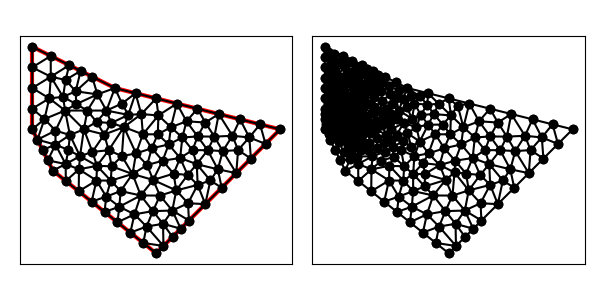

The file beside this chart, header and first rows:
7.000000000000000000e+00, 1.000000000000000000e+01, 8.000000000000000000e+00, 8.000000000000000000e+00, 1.300000000000000000e+01, 4.000000000000000000e+00, 1.900000000000000000e+01, 1.000000000000000000e+01, 1.100000000000000000e+01, 1.200000000000000000e+01, 7.000000000000000000e+00, 1.400000000000000000e+01, 9.311059935227932627e+00, 8.699869917546354969e+00, 9.500000000000000000e+00, 1.000000000000000000e+01, 8.823529411764706509e+00, 9.726102941176471006e+00, 9.211529782330879712e+00, 9.475324286240942584e+00, 0.000000000000000000e+00, 1.087458544481939571e-01
7.000000000000000000e+00, 1.000000000000000000e+01, 8.000000000000000000e+00, 8.000000000000000000e+00, 1.300000000000000000e+01, 4.000000000000000000e+00, 1.900000000000000000e+01, 1.000000000000000000e+01, 1.100000000000000000e+01, 1.200000000000000000e+01, 7.000000000000000000e+00, 1.400000000000000000e+01, 9.911647727272727693e+00, 8.910014204545454675e+00, 1.048608570559376751e+01, 9.749683432238526848e+00, 9.500000000000000000e+00, 1.000000000000000000e+01, 9.965911144288831736e+00, 9.553232545594660508e+00, 0.000000000000000000e+00, 1.348949802350791205e-01
7.000000000000000000e+00, 1.000000000000000000e+01, 8.000000000000000000e+00, 8.000000000000000000e+00, 1.300000000000000000e+01, 4.000000000000000000e+00, 1.900000000000000000e+01, 1.000000000000000000e+01, 1.100000000000000000e+01, 1.200000000000000000e+01, 7.000000000000000000e+00, 1.400000000000000000e+01, 7.000000000000000000e+00, 1.000000000000000000e+01, 7.250000000000000000e+00, 9.500000000000000000e+00, 7.592013888888889284e+00, 1.050000000000000000e+01, 7.280671296296296724e+00, 1.000000000000000000e+01, 1.000000000000000000e+00, 3.996860224557378244e-02
7.000000000000000000e+00, 1.000000000000000000e+01, 8.000000000000000000e+00, 8.000000000000000000e+00, 1.300000000000000000e+01, 4.000000000000000000e+00, 1.900000000000000000e+01, 1.000000000000000000e+01, 1.100000000000000000e+01, 1.200000000000000000e+01, 7.000000000000000000e+00, 1.400000000000000000e+01, 7.750000000000000000e+00, 8.500000000000000000e+00, 8.125000000000000000e+00, 9.260416666666666075e+00, 7.500000000000000000e+00, 9.000000000000000000e+00, 7.791666666666666963e+00, 8.920138888888887507e+00, 1.000000000000000000e+00, 1.638133914307743633e-01
7.000000000000000000e+00, 1.000000000000000000e+01, 8.000000000000000000e+00, 8.000000000000000000e+00, 1.300000000000000000e+01, 4.000000000000000000e+00, 1.900000000000000000e+01, 1.000000000000000000e+01, 1.100000000000000000e+01, 1.200000000000000000e+01, 7.000000000000000000e+00, 1.400000000000000000e+01, 1.059186383984384783e+01, 1.090936710551728694e+01, 1.100000000000000000e+01, 1.200000000000000000e+01, 1.015608111380887735e+01, 1.169412823886785802e+01, 1.058264831788424054e+01, 1.153449844812838165e+01, 0.000000000000000000e+00, 1.374890074738426005e-01
7.000000000000000000e+00, 1.000000000000000000e+01, 8.000000000000000000e+00, 8.000000000000000000e+00, 1.300000000000000000e+01, 4.000000000000000000e+00, 1.900000000000000000e+01, 1.000000000000000000e+01, 1.100000000000000000e+01, 1.200000000000000000e+01, 7.000000000000000000e+00, 1.400000000000000000e+01, 8.823529411764706509e+00, 9.726102941176471006e+00, 8.125000000000000000e+00, 9.937500000000000000e+00, 8.125000000000000000e+00, 9.260416666666666075e+00, 8.357843137254901578e+00, 9.641339869281045694e+00, 0.000000000000000000e+00, 9.173472987600052309e-02
7.000000000000000000e+00, 1.000000000000000000e+01, 8.000000000000000000e+00, 8.000000000000000000e+00, 1.300000000000000000e+01, 4.000000000000000000e+00, 1.900000000000000000e+01, 1.000000000000000000e+01, 1.100000000000000000e+01, 1.200000000000000000e+01, 7.000000000000000000e+00, 1.400000000000000000e+01, 7.896753623517081877e+00, 1.254902215761473272e+01, 7.000000000000000000e+00, 1.300000000000000000e+01, 7.000000000000000000e+00, 1.200000000000000000e+01, 7.298917874505693959e+00, 1.251634071920491031e+01, 0.000000000000000000e+00, 7.634183474089872856e-02
7.000000000000000000e+00, 1.000000000000000000e+01, 8.000000000000000000e+00, 8.000000000000000000e+00, 1.300000000000000000e+01, 4.000000000000000000e+00, 1.900000000000000000e+01, 1.000000000000000000e+01, 1.100000000000000000e+01, 1.200000000000000000e+01, 7.000000000000000000e+00, 1.400000000000000000e+01, 8.000000000000000000e+00, 8.000000000000000000e+00, 8.616095829836401876e+00, 8.319178127622699037e+00, 7.750000000000000000e+00, 8.500000000000000000e+00, 8.122031943278800625e+00, 8.273059375874233012e+00, 1.000000000000000000e+00, 5.000000000000000000e-01
7.000000000000000000e+00, 1.000000000000000000e+01, 8.000000000000000000e+00, 8.000000000000000000e+00, 1.300000000000000000e+01, 4.000000000000000000e+00, 1.900000000000000000e+01, 1.000000000000000000e+01, 1.100000000000000000e+01, 1.200000000000000000e+01, 7.000000000000000000e+00, 1.400000000000000000e+01, 8.125000000000000000e+00, 9.260416666666666075e+00, 8.125000000000000000e+00, 9.937500000000000000e+00, 7.250000000000000000e+00, 9.500000000000000000e+00, 7.833333333333333037e+00, 9.565972222222221433e+00, 1.000000000000000000e+00, 9.173472987600052309e-02
7.000000000000000000e+00, 1.000000000000000000e+01, 8.000000000000000000e+00, 8.000000000000000000e+00, 1.300000000000000000e+01, 4.000000000000000000e+00, 1.900000000000000000e+01, 1.000000000000000000e+01, 1.100000000000000000e+01, 1.200000000000000000e+01, 7.000000000000000000e+00, 1.400000000000000000e+01, 1.400000000000000000e+01, 1.125000000000000000e+01, 1.446908491427996957e+01, 1.038958954814536995e+01, 1.500000000000000000e+01, 1.100000000000000000e+01, 1.448969497142665652e+01, 1.087986318271512154e+01, 0.000000000000000000e+00, 4.874272994918478208e-01
7.000000000000000000e+00, 1.000000000000000000e+01, 8.000000000000000000e+00, 8.000000000000000000e+00, 1.300000000000000000e+01, 4.000000000000000000e+00, 1.900000000000000000e+01, 1.000000000000000000e+01, 1.100000000000000000e+01, 1.200000000000000000e+01, 7.000000000000000000e+00, 1.400000000000000000e+01, 9.311059935227932627e+00, 8.699869917546354969e+00, 9.261917553193374175e+00, 8.065479388298342656e+00, 1.013288035760106176e+01, 8.234051177558990631e+00, 9.568619282007455595e+00, 8.333133494467896085e+00, 0.000000000000000000e+00, 3.265754420305157502e-01
7.000000000000000000e+00, 1.000000000000000000e+01, 8.000000000000000000e+00, 8.000000000000000000e+00, 1.300000000000000000e+01, 4.000000000000000000e+00, 1.900000000000000000e+01, 1.000000000000000000e+01, 1.100000000000000000e+01, 1.200000000000000000e+01, 7.000000000000000000e+00, 1.400000000000000000e+01, 7.250000000000000000e+00, 9.500000000000000000e+00, 7.500000000000000000e+00, 9.000000000000000000e+00, 8.125000000000000000e+00, 9.260416666666666075e+00, 7.625000000000000000e+00, 9.253472222222221433e+00, 1.000000000000000000e+00, 1.638133914307743633e-01
7.000000000000000000e+00, 1.000000000000000000e+01, 8.000000000000000000e+00, 8.000000000000000000e+00, 1.300000000000000000e+01, 4.000000000000000000e+00, 1.900000000000000000e+01, 1.000000000000000000e+01, 1.100000000000000000e+01, 1.200000000000000000e+01, 7.000000000000000000e+00, 1.400000000000000000e+01, 7.750000000000000000e+00, 8.500000000000000000e+00, 8.616095829836401876e+00, 8.319178127622699037e+00, 8.125000000000000000e+00, 9.260416666666666075e+00, 8.163698609945468476e+00, 8.693198264763120520e+00, 1.000000000000000000e+00, 1.638133914307743633e-01
7.000000000000000000e+00, 1.000000000000000000e+01, 8.000000000000000000e+00, 8.000000000000000000e+00, 1.300000000000000000e+01, 4.000000000000000000e+00, 1.900000000000000000e+01, 1.000000000000000000e+01, 1.100000000000000000e+01, 1.200000000000000000e+01, 7.000000000000000000e+00, 1.400000000000000000e+01, 7.592013888888889284e+00, 1.050000000000000000e+01, 7.250000000000000000e+00, 9.500000000000000000e+00, 8.125000000000000000e+00, 9.937500000000000000e+00, 7.655671296296296724e+00, 9.979166666666666075e+00, 1.000000000000000000e+00, 3.996860224557378244e-02
7.000000000000000000e+00, 1.000000000000000000e+01, 8.000000000000000000e+00, 8.000000000000000000e+00, 1.300000000000000000e+01, 4.000000000000000000e+00, 1.900000000000000000e+01, 1.000000000000000000e+01, 1.100000000000000000e+01, 1.200000000000000000e+01, 7.000000000000000000e+00, 1.400000000000000000e+01, 8.823529411764706509e+00, 9.726102941176471006e+00, 8.125000000000000000e+00, 9.260416666666666075e+00, 8.750000000000000000e+00, 9.000000000000000000e+00, 8.566176470588235503e+00, 9.328839869281045694e+00, 0.000000000000000000e+00, 1.087458544481939571e-01
7.000000000000000000e+00, 1.000000000000000000e+01, 8.000000000000000000e+00, 8.000000000000000000e+00, 1.300000000000000000e+01, 4.000000000000000000e+00, 1.900000000000000000e+01, 1.000000000000000000e+01, 1.100000000000000000e+01, 1.200000000000000000e+01, 7.000000000000000000e+00, 1.400000000000000000e+01, 8.823529411764706509e+00, 9.726102941176471006e+00, 8.750000000000000000e+00, 9.000000000000000000e+00, 9.311059935227932627e+00, 8.699869917546354969e+00, 8.961529782330879712e+00, 9.141990952907608659e+00, 0.000000000000000000e+00, 1.087458544481939571e-01
7.000000000000000000e+00, 1.000000000000000000e+01, 8.000000000000000000e+00, 8.000000000000000000e+00, 1.300000000000000000e+01, 4.000000000000000000e+00, 1.900000000000000000e+01, 1.000000000000000000e+01, 1.100000000000000000e+01, 1.200000000000000000e+01, 7.000000000000000000e+00, 1.400000000000000000e+01, 8.588973298417332813e+00, 1.091088941564714965e+01, 9.500000000000000000e+00, 1.000000000000000000e+01, 9.667284808091988424e+00, 1.090931962542946998e+01, 9.252086035503106487e+00, 1.060673634702553869e+01, 0.000000000000000000e+00, 8.560328616062344576e-02
7.000000000000000000e+00, 1.000000000000000000e+01, 8.000000000000000000e+00, 8.000000000000000000e+00, 1.300000000000000000e+01, 4.000000000000000000e+00, 1.900000000000000000e+01, 1.000000000000000000e+01, 1.100000000000000000e+01, 1.200000000000000000e+01, 7.000000000000000000e+00, 1.400000000000000000e+01, 7.000000000000000000e+00, 1.100000000000000000e+01, 7.592013888888889284e+00, 1.050000000000000000e+01, 7.825025639603666150e+00, 1.150000000000000000e+01, 7.472346509497518774e+00, 1.100000000000000000e+01, 0.000000000000000000e+00, 3.996860224557378244e-02
7.000000000000000000e+00, 1.000000000000000000e+01, 8.000000000000000000e+00, 8.000000000000000000e+00, 1.300000000000000000e+01, 4.000000000000000000e+00, 1.900000000000000000e+01, 1.000000000000000000e+01, 1.100000000000000000e+01, 1.200000000000000000e+01, 7.000000000000000000e+00, 1.400000000000000000e+01, 1.011302576968022571e+01, 1.035727074043403029e+01, 9.667284808091988424e+00, 1.090931962542946998e+01, 9.500000000000000000e+00, 1.000000000000000000e+01, 9.760103525924071377e+00, 1.042219678862116616e+01, 0.000000000000000000e+00, 1.348949802350791205e-01
7.000000000000000000e+00, 1.000000000000000000e+01, 8.000000000000000000e+00, 8.000000000000000000e+00, 1.300000000000000000e+01, 4.000000000000000000e+00, 1.900000000000000000e+01, 1.000000000000000000e+01, 1.100000000000000000e+01, 1.200000000000000000e+01, 7.000000000000000000e+00, 1.400000000000000000e+01, 8.588973298417332813e+00, 1.091088941564714965e+01, 8.823529411764706509e+00, 9.726102941176471006e+00, 9.500000000000000000e+00, 1.000000000000000000e+01, 8.970834236727347033e+00, 1.021233078560787355e+01, 0.000000000000000000e+00, 8.560328616062344576e-02
7.000000000000000000e+00, 1.000000000000000000e+01, 8.000000000000000000e+00, 8.000000000000000000e+00, 1.300000000000000000e+01, 4.000000000000000000e+00, 1.900000000000000000e+01, 1.000000000000000000e+01, 1.100000000000000000e+01, 1.200000000000000000e+01, 7.000000000000000000e+00, 1.400000000000000000e+01, 7.592013888888889284e+00, 1.050000000000000000e+01, 7.000000000000000000e+00, 1.100000000000000000e+01, 7.000000000000000000e+00, 1.000000000000000000e+01, 7.197337962962962798e+00, 1.050000000000000000e+01, 1.000000000000000000e+00, 3.996860224557378244e-02
7.000000000000000000e+00, 1.000000000000000000e+01, 8.000000000000000000e+00, 8.000000000000000000e+00, 1.300000000000000000e+01, 4.000000000000000000e+00, 1.900000000000000000e+01, 1.000000000000000000e+01, 1.100000000000000000e+01, 1.200000000000000000e+01, 7.000000000000000000e+00, 1.400000000000000000e+01, 7.592013888888889284e+00, 1.050000000000000000e+01, 8.588973298417332813e+00, 1.091088941564714965e+01, 7.825025639603666150e+00, 1.150000000000000000e+01, 8.002004275636629416e+00, 1.097029647188238322e+01, 0.000000000000000000e+00, 3.996860224557378244e-02
7.000000000000000000e+00, 1.000000000000000000e+01, 8.000000000000000000e+00, 8.000000000000000000e+00, 1.300000000000000000e+01, 4.000000000000000000e+00, 1.900000000000000000e+01, 1.000000000000000000e+01, 1.100000000000000000e+01, 1.200000000000000000e+01, 7.000000000000000000e+00, 1.400000000000000000e+01, 1.013288035760106176e+01, 8.234051177558990631e+00, 1.080356297745769290e+01, 7.517906284530636363e+00, 1.084375000000000000e+01, 8.210937500000000000e+00, 1.059339777835291763e+01, 7.987631654029875961e+00, 0.000000000000000000e+00, 3.013551540286604213e-01
7.000000000000000000e+00, 1.000000000000000000e+01, 8.000000000000000000e+00, 8.000000000000000000e+00, 1.300000000000000000e+01, 4.000000000000000000e+00, 1.900000000000000000e+01, 1.000000000000000000e+01, 1.100000000000000000e+01, 1.200000000000000000e+01, 7.000000000000000000e+00, 1.400000000000000000e+01, 1.013288035760106176e+01, 8.234051177558990631e+00, 1.010938770931501018e+01, 7.523193958385404834e+00, 1.080356297745769290e+01, 7.517906284530636363e+00, 1.034861034812458769e+01, 7.758383806825009721e+00, 0.000000000000000000e+00, 5.000000000000000000e-01
7.000000000000000000e+00, 1.000000000000000000e+01, 8.000000000000000000e+00, 8.000000000000000000e+00, 1.300000000000000000e+01, 4.000000000000000000e+00, 1.900000000000000000e+01, 1.000000000000000000e+01, 1.100000000000000000e+01, 1.200000000000000000e+01, 7.000000000000000000e+00, 1.400000000000000000e+01, 1.143783451730194578e+01, 1.010912411202354022e+01, 1.082054846032467843e+01, 1.030384211060367328e+01, 1.048608570559376751e+01, 9.749683432238526848e+00, 1.091482289440679665e+01, 1.005421655162191286e+01, 0.000000000000000000e+00, 1.928512487958904120e-01
7.000000000000000000e+00, 1.000000000000000000e+01, 8.000000000000000000e+00, 8.000000000000000000e+00, 1.300000000000000000e+01, 4.000000000000000000e+00, 1.900000000000000000e+01, 1.000000000000000000e+01, 1.100000000000000000e+01, 1.200000000000000000e+01, 7.000000000000000000e+00, 1.400000000000000000e+01, 8.625000000000000000e+00, 7.500000000000000000e+00, 9.261917553193374175e+00, 8.065479388298342656e+00, 8.616095829836401876e+00, 8.319178127622699037e+00, 8.834337794343257499e+00, 7.961552505307014194e+00, 1.000000000000000000e+00, 5.000000000000000000e-01
7.000000000000000000e+00, 1.000000000000000000e+01, 8.000000000000000000e+00, 8.000000000000000000e+00, 1.300000000000000000e+01, 4.000000000000000000e+00, 1.900000000000000000e+01, 1.000000000000000000e+01, 1.100000000000000000e+01, 1.200000000000000000e+01, 7.000000000000000000e+00, 1.400000000000000000e+01, 1.069841421535351245e+01, 8.988096321228926655e+00, 1.048608570559376751e+01, 9.749683432238526848e+00, 9.911647727272727693e+00, 8.910014204545454675e+00, 1.036538254940666981e+01, 9.215931319337636651e+00, 0.000000000000000000e+00, 1.928512487958904120e-01
7.000000000000000000e+00, 1.000000000000000000e+01, 8.000000000000000000e+00, 8.000000000000000000e+00, 1.300000000000000000e+01, 4.000000000000000000e+00, 1.900000000000000000e+01, 1.000000000000000000e+01, 1.100000000000000000e+01, 1.200000000000000000e+01, 7.000000000000000000e+00, 1.400000000000000000e+01, 1.400000000000000000e+01, 1.125000000000000000e+01, 1.300000000000000000e+01, 1.150000000000000000e+01, 1.310844625334395275e+01, 1.067445754957329207e+01, 1.336948208444798603e+01, 1.114148584985776402e+01, 0.000000000000000000e+00, 3.798174511085180560e-01
7.000000000000000000e+00, 1.000000000000000000e+01, 8.000000000000000000e+00, 8.000000000000000000e+00, 1.300000000000000000e+01, 4.000000000000000000e+00, 1.900000000000000000e+01, 1.000000000000000000e+01, 1.100000000000000000e+01, 1.200000000000000000e+01, 7.000000000000000000e+00, 1.400000000000000000e+01, 1.013288035760106176e+01, 8.234051177558990631e+00, 9.261917553193374175e+00, 8.065479388298342656e+00, 1.010938770931501018e+01, 7.523193958385404834e+00, 9.834728540036481448e+00, 7.940908174747579373e+00, 0.000000000000000000e+00, 5.000000000000000000e-01
7.000000000000000000e+00, 1.000000000000000000e+01, 8.000000000000000000e+00, 8.000000000000000000e+00, 1.300000000000000000e+01, 4.000000000000000000e+00, 1.900000000000000000e+01, 1.000000000000000000e+01, 1.100000000000000000e+01, 1.200000000000000000e+01, 7.000000000000000000e+00, 1.400000000000000000e+01, 1.235546805872244214e+01, 9.758720947973420934e+00, 1.143783451730194578e+01, 1.010912411202354022e+01, 1.202446786288108349e+01, 8.833911473503549772e+00, 1.193925681296848929e+01, 9.567252177833502458e+00, 0.000000000000000000e+00, 3.369793434883638361e-01
7.000000000000000000e+00, 1.000000000000000000e+01, 8.000000000000000000e+00, 8.000000000000000000e+00, 1.300000000000000000e+01, 4.000000000000000000e+00, 1.900000000000000000e+01, 1.000000000000000000e+01, 1.100000000000000000e+01, 1.200000000000000000e+01, 7.000000000000000000e+00, 1.400000000000000000e+01, 1.202446786288108349e+01, 8.833911473503549772e+00, 1.133754055317111664e+01, 8.705449804119254509e+00, 1.185502554375582740e+01, 7.839130626828057835e+00, 1.173901131993600977e+01, 8.459497301483621001e+00, 0.000000000000000000e+00, 2.692021565857736776e-01
7.000000000000000000e+00, 1.000000000000000000e+01, 8.000000000000000000e+00, 8.000000000000000000e+00, 1.300000000000000000e+01, 4.000000000000000000e+00, 1.900000000000000000e+01, 1.000000000000000000e+01, 1.100000000000000000e+01, 1.200000000000000000e+01, 7.000000000000000000e+00, 1.400000000000000000e+01, 1.059186383984384783e+01, 1.090936710551728694e+01, 1.134367668697796283e+01, 1.124970674791184955e+01, 1.100000000000000000e+01, 1.200000000000000000e+01, 1.097851350894060296e+01, 1.138635795114304550e+01, 0.000000000000000000e+00, 1.628121368407926539e-01
7.000000000000000000e+00, 1.000000000000000000e+01, 8.000000000000000000e+00, 8.000000000000000000e+00, 1.300000000000000000e+01, 4.000000000000000000e+00, 1.900000000000000000e+01, 1.000000000000000000e+01, 1.100000000000000000e+01, 1.200000000000000000e+01, 7.000000000000000000e+00, 1.400000000000000000e+01, 9.261917553193374175e+00, 8.065479388298342656e+00, 9.311059935227932627e+00, 8.699869917546354969e+00, 8.616095829836401876e+00, 8.319178127622699037e+00, 9.063024439419237410e+00, 8.361509144489131629e+00, 0.000000000000000000e+00, 3.265754420305157502e-01
7.000000000000000000e+00, 1.000000000000000000e+01, 8.000000000000000000e+00, 8.000000000000000000e+00, 1.300000000000000000e+01, 4.000000000000000000e+00, 1.900000000000000000e+01, 1.000000000000000000e+01, 1.100000000000000000e+01, 1.200000000000000000e+01, 7.000000000000000000e+00, 1.400000000000000000e+01, 9.261917553193374175e+00, 8.065479388298342656e+00, 9.250000000000000000e+00, 7.000000000000000000e+00, 1.010938770931501018e+01, 7.523193958385404834e+00, 9.540435087502794786e+00, 7.529557782227915830e+00, 1.000000000000000000e+00, 5.000000000000000000e-01
7.000000000000000000e+00, 1.000000000000000000e+01, 8.000000000000000000e+00, 8.000000000000000000e+00, 1.300000000000000000e+01, 4.000000000000000000e+00, 1.900000000000000000e+01, 1.000000000000000000e+01, 1.100000000000000000e+01, 1.200000000000000000e+01, 7.000000000000000000e+00, 1.400000000000000000e+01, 9.911647727272727693e+00, 8.910014204545454675e+00, 1.013288035760106176e+01, 8.234051177558990631e+00, 1.069841421535351245e+01, 8.988096321228926655e+00, 1.024764743340910123e+01, 8.710720567777789469e+00, 0.000000000000000000e+00, 2.088546721226175740e-01
7.000000000000000000e+00, 1.000000000000000000e+01, 8.000000000000000000e+00, 8.000000000000000000e+00, 1.300000000000000000e+01, 4.000000000000000000e+00, 1.900000000000000000e+01, 1.000000000000000000e+01, 1.100000000000000000e+01, 1.200000000000000000e+01, 7.000000000000000000e+00, 1.400000000000000000e+01, 1.200000000000000000e+01, 1.175000000000000000e+01, 1.100000000000000000e+01, 1.200000000000000000e+01, 1.134367668697796283e+01, 1.124970674791184955e+01, 1.144789222899265546e+01, 1.166656891597061652e+01, 0.000000000000000000e+00, 1.628121368407926539e-01
7.000000000000000000e+00, 1.000000000000000000e+01, 8.000000000000000000e+00, 8.000000000000000000e+00, 1.300000000000000000e+01, 4.000000000000000000e+00, 1.900000000000000000e+01, 1.000000000000000000e+01, 1.100000000000000000e+01, 1.200000000000000000e+01, 7.000000000000000000e+00, 1.400000000000000000e+01, 9.311059935227932627e+00, 8.699869917546354969e+00, 9.911647727272727693e+00, 8.910014204545454675e+00, 9.500000000000000000e+00, 1.000000000000000000e+01, 9.574235887500220699e+00, 9.203294707363935956e+00, 0.000000000000000000e+00, 1.348949802350791205e-01
7.000000000000000000e+00, 1.000000000000000000e+01, 8.000000000000000000e+00, 8.000000000000000000e+00, 1.300000000000000000e+01, 4.000000000000000000e+00, 1.900000000000000000e+01, 1.000000000000000000e+01, 1.100000000000000000e+01, 1.200000000000000000e+01, 7.000000000000000000e+00, 1.400000000000000000e+01, 8.616095829836401876e+00, 8.319178127622699037e+00, 9.311059935227932627e+00, 8.699869917546354969e+00, 8.750000000000000000e+00, 9.000000000000000000e+00, 8.892385255021444834e+00, 8.673016015056351335e+00, 0.000000000000000000e+00, 1.524652207496155765e-01
7.000000000000000000e+00, 1.000000000000000000e+01, 8.000000000000000000e+00, 8.000000000000000000e+00, 1.300000000000000000e+01, 4.000000000000000000e+00, 1.900000000000000000e+01, 1.000000000000000000e+01, 1.100000000000000000e+01, 1.200000000000000000e+01, 7.000000000000000000e+00, 1.400000000000000000e+01, 8.616095829836401876e+00, 8.319178127622699037e+00, 8.750000000000000000e+00, 9.000000000000000000e+00, 8.125000000000000000e+00, 9.260416666666666075e+00, 8.497031943278800625e+00, 8.859864931429788371e+00, 0.000000000000000000e+00, 1.524652207496155765e-01
7.000000000000000000e+00, 1.000000000000000000e+01, 8.000000000000000000e+00, 8.000000000000000000e+00, 1.300000000000000000e+01, 4.000000000000000000e+00, 1.900000000000000000e+01, 1.000000000000000000e+01, 1.100000000000000000e+01, 1.200000000000000000e+01, 7.000000000000000000e+00, 1.400000000000000000e+01, 9.261917553193374175e+00, 8.065479388298342656e+00, 8.625000000000000000e+00, 7.500000000000000000e+00, 9.250000000000000000e+00, 7.000000000000000000e+00, 9.045639184397790800e+00, 7.521826462766114219e+00, 1.000000000000000000e+00, 5.000000000000000000e-01
7.000000000000000000e+00, 1.000000000000000000e+01, 8.000000000000000000e+00, 8.000000000000000000e+00, 1.300000000000000000e+01, 4.000000000000000000e+00, 1.900000000000000000e+01, 1.000000000000000000e+01, 1.100000000000000000e+01, 1.200000000000000000e+01, 7.000000000000000000e+00, 1.400000000000000000e+01, 1.050000000000000000e+01, 6.000000000000000000e+00, 1.058137598202307395e+01, 6.742344977528842875e+00, 9.875000000000000000e+00, 6.500000000000000000e+00, 1.031879199400769132e+01, 6.414114992509614588e+00, 1.000000000000000000e+00, 5.000000000000000000e-01
7.000000000000000000e+00, 1.000000000000000000e+01, 8.000000000000000000e+00, 8.000000000000000000e+00, 1.300000000000000000e+01, 4.000000000000000000e+00, 1.900000000000000000e+01, 1.000000000000000000e+01, 1.100000000000000000e+01, 1.200000000000000000e+01, 7.000000000000000000e+00, 1.400000000000000000e+01, 8.616095829836401876e+00, 8.319178127622699037e+00, 8.000000000000000000e+00, 8.000000000000000000e+00, 8.625000000000000000e+00, 7.500000000000000000e+00, 8.413698609945468476e+00, 7.939726042540899975e+00, 1.000000000000000000e+00, 5.000000000000000000e-01
7.000000000000000000e+00, 1.000000000000000000e+01, 8.000000000000000000e+00, 8.000000000000000000e+00, 1.300000000000000000e+01, 4.000000000000000000e+00, 1.900000000000000000e+01, 1.000000000000000000e+01, 1.100000000000000000e+01, 1.200000000000000000e+01, 7.000000000000000000e+00, 1.400000000000000000e+01, 9.875000000000000000e+00, 6.500000000000000000e+00, 1.058137598202307395e+01, 6.742344977528842875e+00, 1.010938770931501018e+01, 7.523193958385404834e+00, 1.018858789711269530e+01, 6.921846311971415311e+00, 1.000000000000000000e+00, 5.000000000000000000e-01
7.000000000000000000e+00, 1.000000000000000000e+01, 8.000000000000000000e+00, 8.000000000000000000e+00, 1.300000000000000000e+01, 4.000000000000000000e+00, 1.900000000000000000e+01, 1.000000000000000000e+01, 1.100000000000000000e+01, 1.200000000000000000e+01, 7.000000000000000000e+00, 1.400000000000000000e+01, 1.133754055317111664e+01, 8.705449804119254509e+00, 1.084375000000000000e+01, 8.210937500000000000e+00, 1.185502554375582740e+01, 7.839130626828057835e+00, 1.134543869897564861e+01, 8.251839310315771669e+00, 0.000000000000000000e+00, 2.692021565857736776e-01
7.000000000000000000e+00, 1.000000000000000000e+01, 8.000000000000000000e+00, 8.000000000000000000e+00, 1.300000000000000000e+01, 4.000000000000000000e+00, 1.900000000000000000e+01, 1.000000000000000000e+01, 1.100000000000000000e+01, 1.200000000000000000e+01, 7.000000000000000000e+00, 1.400000000000000000e+01, 1.143783451730194578e+01, 1.010912411202354022e+01, 1.048608570559376751e+01, 9.749683432238526848e+00, 1.069841421535351245e+01, 8.988096321228926655e+00, 1.087411147941640799e+01, 9.615634621830331241e+00, 0.000000000000000000e+00, 1.928512487958904120e-01
7.000000000000000000e+00, 1.000000000000000000e+01, 8.000000000000000000e+00, 8.000000000000000000e+00, 1.300000000000000000e+01, 4.000000000000000000e+00, 1.900000000000000000e+01, 1.000000000000000000e+01, 1.100000000000000000e+01, 1.200000000000000000e+01, 7.000000000000000000e+00, 1.400000000000000000e+01, 8.125000000000000000e+00, 9.937500000000000000e+00, 8.588973298417332813e+00, 1.091088941564714965e+01, 7.592013888888889284e+00, 1.050000000000000000e+01, 8.101995729102073440e+00, 1.044946313854904929e+01, 0.000000000000000000e+00, 3.996860224557378244e-02
7.000000000000000000e+00, 1.000000000000000000e+01, 8.000000000000000000e+00, 8.000000000000000000e+00, 1.300000000000000000e+01, 4.000000000000000000e+00, 1.900000000000000000e+01, 1.000000000000000000e+01, 1.100000000000000000e+01, 1.200000000000000000e+01, 7.000000000000000000e+00, 1.400000000000000000e+01, 1.082054846032467843e+01, 1.030384211060367328e+01, 1.011302576968022571e+01, 1.035727074043403029e+01, 1.048608570559376751e+01, 9.749683432238526848e+00, 1.047321997853289055e+01, 1.013693209442540955e+01, 0.000000000000000000e+00, 1.459846099677604980e-01
7.000000000000000000e+00, 1.000000000000000000e+01, 8.000000000000000000e+00, 8.000000000000000000e+00, 1.300000000000000000e+01, 4.000000000000000000e+00, 1.900000000000000000e+01, 1.000000000000000000e+01, 1.100000000000000000e+01, 1.200000000000000000e+01, 7.000000000000000000e+00, 1.400000000000000000e+01, 1.069841421535351245e+01, 8.988096321228926655e+00, 1.013288035760106176e+01, 8.234051177558990631e+00, 1.084375000000000000e+01, 8.210937500000000000e+00, 1.055834819098485866e+01, 8.477694999595973613e+00, 0.000000000000000000e+00, 3.013551540286604213e-01
7.000000000000000000e+00, 1.000000000000000000e+01, 8.000000000000000000e+00, 8.000000000000000000e+00, 1.300000000000000000e+01, 4.000000000000000000e+00, 1.900000000000000000e+01, 1.000000000000000000e+01, 1.100000000000000000e+01, 1.200000000000000000e+01, 7.000000000000000000e+00, 1.400000000000000000e+01, 1.013288035760106176e+01, 8.234051177558990631e+00, 9.911647727272727693e+00, 8.910014204545454675e+00, 9.311059935227932627e+00, 8.699869917546354969e+00, 9.785196006700573435e+00, 8.614645099883599499e+00, 0.000000000000000000e+00, 2.088546721226175740e-01
7.000000000000000000e+00, 1.000000000000000000e+01, 8.000000000000000000e+00, 8.000000000000000000e+00, 1.300000000000000000e+01, 4.000000000000000000e+00, 1.900000000000000000e+01, 1.000000000000000000e+01, 1.100000000000000000e+01, 1.200000000000000000e+01, 7.000000000000000000e+00, 1.400000000000000000e+01, 1.458578643762690419e+01, 5.585786437626904188e+00, 1.378118131827909920e+01, 6.069283888723782994e+00, 1.418933982822017725e+01, 5.189339828220177253e+00, 1.418543586137539414e+01, 5.614803384856955404e+00, 1.000000000000000000e+00, 5.000000000000000000e-01
7.000000000000000000e+00, 1.000000000000000000e+01, 8.000000000000000000e+00, 8.000000000000000000e+00, 1.300000000000000000e+01, 4.000000000000000000e+00, 1.900000000000000000e+01, 1.000000000000000000e+01, 1.100000000000000000e+01, 1.200000000000000000e+01, 7.000000000000000000e+00, 1.400000000000000000e+01, 1.010938770931501018e+01, 7.523193958385404834e+00, 9.250000000000000000e+00, 7.000000000000000000e+00, 9.875000000000000000e+00, 6.500000000000000000e+00, 9.744795903105002211e+00, 7.007731319461801611e+00, 1.000000000000000000e+00, 5.000000000000000000e-01
7.000000000000000000e+00, 1.000000000000000000e+01, 8.000000000000000000e+00, 8.000000000000000000e+00, 1.300000000000000000e+01, 4.000000000000000000e+00, 1.900000000000000000e+01, 1.000000000000000000e+01, 1.100000000000000000e+01, 1.200000000000000000e+01, 7.000000000000000000e+00, 1.400000000000000000e+01, 1.454136626281048450e+01, 6.423099831256776859e+00, 1.500831753711437777e+01, 7.311235025881353877e+00, 1.397121757961876121e+01, 7.043027147274534272e+00, 1.450696712651454057e+01, 6.925787334804222262e+00, 0.000000000000000000e+00, 5.000000000000000000e-01
7.000000000000000000e+00, 1.000000000000000000e+01, 8.000000000000000000e+00, 8.000000000000000000e+00, 1.300000000000000000e+01, 4.000000000000000000e+00, 1.900000000000000000e+01, 1.000000000000000000e+01, 1.100000000000000000e+01, 1.200000000000000000e+01, 7.000000000000000000e+00, 1.400000000000000000e+01, 1.121582898470149026e+01, 6.254161230876863264e+00, 1.058137598202307395e+01, 6.742344977528842875e+00, 1.050000000000000000e+01, 6.000000000000000000e+00, 1.076573498890818747e+01, 6.332168736135234788e+00, 1.000000000000000000e+00, 5.000000000000000000e-01
7.000000000000000000e+00, 1.000000000000000000e+01, 8.000000000000000000e+00, 8.000000000000000000e+00, 1.300000000000000000e+01, 4.000000000000000000e+00, 1.900000000000000000e+01, 1.000000000000000000e+01, 1.100000000000000000e+01, 1.200000000000000000e+01, 7.000000000000000000e+00, 1.400000000000000000e+01, 1.058137598202307395e+01, 6.742344977528842875e+00, 1.127808689793379493e+01, 7.011216723466123568e+00, 1.080356297745769290e+01, 7.517906284530636363e+00, 1.088767528580485333e+01, 7.090489328508534861e+00, 0.000000000000000000e+00, 4.572554030781912915e-01
7.000000000000000000e+00, 1.000000000000000000e+01, 8.000000000000000000e+00, 8.000000000000000000e+00, 1.300000000000000000e+01, 4.000000000000000000e+00, 1.900000000000000000e+01, 1.000000000000000000e+01, 1.100000000000000000e+01, 1.200000000000000000e+01, 7.000000000000000000e+00, 1.400000000000000000e+01, 1.082054846032467843e+01, 1.030384211060367328e+01, 1.143783451730194578e+01, 1.010912411202354022e+01, 1.165052830833363195e+01, 1.070086028948331958e+01, 1.130297042865341872e+01, 1.037127550403684317e+01, 0.000000000000000000e+00, 2.012728818480890580e-01
7.000000000000000000e+00, 1.000000000000000000e+01, 8.000000000000000000e+00, 8.000000000000000000e+00, 1.300000000000000000e+01, 4.000000000000000000e+00, 1.900000000000000000e+01, 1.000000000000000000e+01, 1.100000000000000000e+01, 1.200000000000000000e+01, 7.000000000000000000e+00, 1.400000000000000000e+01, 1.059186383984384783e+01, 1.090936710551728694e+01, 9.667284808091988424e+00, 1.090931962542946998e+01, 1.011302576968022571e+01, 1.035727074043403029e+01, 1.012405813920535458e+01, 1.072531915712693085e+01, 0.000000000000000000e+00, 1.459846099677604980e-01
7.000000000000000000e+00, 1.000000000000000000e+01, 8.000000000000000000e+00, 8.000000000000000000e+00, 1.300000000000000000e+01, 4.000000000000000000e+00, 1.900000000000000000e+01, 1.000000000000000000e+01, 1.100000000000000000e+01, 1.200000000000000000e+01, 7.000000000000000000e+00, 1.400000000000000000e+01, 1.058137598202307395e+01, 6.742344977528842875e+00, 1.080356297745769290e+01, 7.517906284530636363e+00, 1.010938770931501018e+01, 7.523193958385404834e+00, 1.049810888959859234e+01, 7.261148406814961653e+00, 0.000000000000000000e+00, 5.000000000000000000e-01
7.000000000000000000e+00, 1.000000000000000000e+01, 8.000000000000000000e+00, 8.000000000000000000e+00, 1.300000000000000000e+01, 4.000000000000000000e+00, 1.900000000000000000e+01, 1.000000000000000000e+01, 1.100000000000000000e+01, 1.200000000000000000e+01, 7.000000000000000000e+00, 1.400000000000000000e+01, 1.227823484328027703e+01, 1.073793937312110991e+01, 1.300000000000000000e+01, 1.150000000000000000e+01, 1.200000000000000000e+01, 1.175000000000000000e+01, 1.242607828109342449e+01, 1.132931312437370330e+01, 0.000000000000000000e+00, 2.717818645581404069e-01
7.000000000000000000e+00, 1.000000000000000000e+01, 8.000000000000000000e+00, 8.000000000000000000e+00, 1.300000000000000000e+01, 4.000000000000000000e+00, 1.900000000000000000e+01, 1.000000000000000000e+01, 1.100000000000000000e+01, 1.200000000000000000e+01, 7.000000000000000000e+00, 1.400000000000000000e+01, 1.100000000000000000e+01, 1.200000000000000000e+01, 9.894427190999916633e+00, 1.255278640450004168e+01, 1.015608111380887735e+01, 1.169412823886785802e+01, 1.035016943493626407e+01, 1.208230488112263323e+01, 0.000000000000000000e+00, 1.223388582936610625e-01
7.000000000000000000e+00, 1.000000000000000000e+01, 8.000000000000000000e+00, 8.000000000000000000e+00, 1.300000000000000000e+01, 4.000000000000000000e+00, 1.900000000000000000e+01, 1.000000000000000000e+01, 1.100000000000000000e+01, 1.200000000000000000e+01, 7.000000000000000000e+00, 1.400000000000000000e+01, 1.185502554375582740e+01, 7.839130626828057835e+00, 1.080356297745769290e+01, 7.517906284530636363e+00, 1.127808689793379493e+01, 7.011216723466123568e+00, 1.131222513971577115e+01, 7.456084544941606218e+00, 0.000000000000000000e+00, 4.572554030781912915e-01
7.000000000000000000e+00, 1.000000000000000000e+01, 8.000000000000000000e+00, 8.000000000000000000e+00, 1.300000000000000000e+01, 4.000000000000000000e+00, 1.900000000000000000e+01, 1.000000000000000000e+01, 1.100000000000000000e+01, 1.200000000000000000e+01, 7.000000000000000000e+00, 1.400000000000000000e+01, 9.102720641005520363e+00, 1.184233903522064857e+01, 8.490243187446251838e+00, 1.157274989859751457e+01, 9.128581170347455753e+00, 1.122067026326655714e+01, 8.907181666266408726e+00, 1.154525306569490617e+01, 0.000000000000000000e+00, 8.681819654760106197e-02
... 124 more rows
